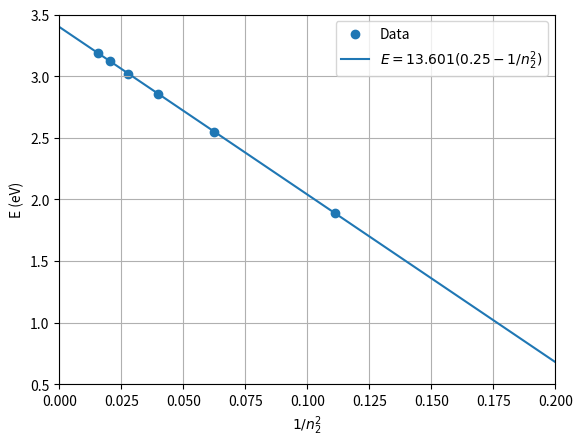

This chart was generated by the following Python code:
import numpy as np
import matplotlib.pyplot as plt
from scipy.optimize import curve_fit

n2 = np.arange(3,9)
n2_2 = 1/n2**2
wl_obs = np.array([654.88,484.48,432.60,408.78,395.42,387.32])
wl_obs_2 = np.array([654.96,484.54,432.38,408.68,395.46,387.40])
dw_obs = np.abs(wl_obs - wl_obs_2)

calib = lambda x: x + 1.7
wl_real = [calib(x) for x in wl_obs]
wl_real_2 = [calib(x) for x in wl_obs_2]
energy = [1239.84/y for y in wl_real]
energy_2 = [1239.84/y for y in wl_real_2]
denergy = np.abs(np.array(energy_2) - np.array(energy))
#denergy = 1239.84*dw_obs/np.power(wl_real,2.0)

f = lambda x, a, R: R*(a - x)
xdata = n2_2
ydata = energy
popt, pcov = curve_fit(f, xdata, ydata, sigma=denergy)
#popt, pcov = curve_fit(f, xdata, ydata)

plt.figure()
plt.scatter(n2_2, energy, label=r'Data')
#plt.errorbar(n2_2,energy,yerr=denergy,linestyle="None", capsize=6, linewidth=5)
X = np.linspace(0, 0.2)
plt.plot(X, f(X,popt[0],popt[1]), label=r'$E = 13.601(0.25 - 1/n_2^2)$')
a_err = np.sqrt(pcov[0][0])
R_err = np.sqrt(pcov[1][1])
print('1/n1^2: ', popt[0], a_err)
print('R:', popt[1], R_err)
plt.xlim(0,0.2)
plt.ylim(0.5,3.5)

plt.xlabel(r'$1/n_2^2$')
plt.ylabel(r'E (eV)')
plt.grid()
plt.legend()
plt.show()